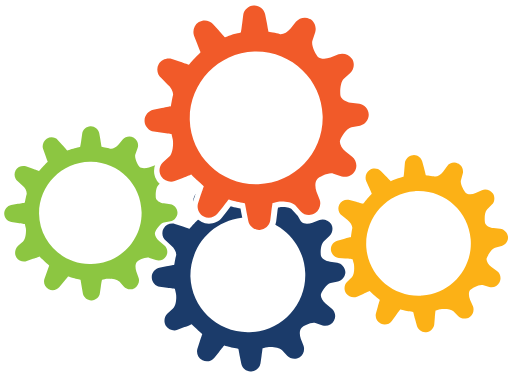
t = 0.00 s
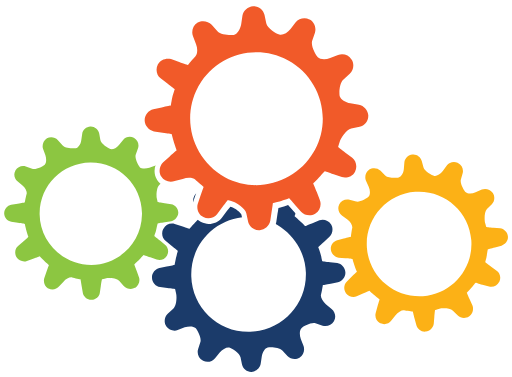
t = 2.50 s
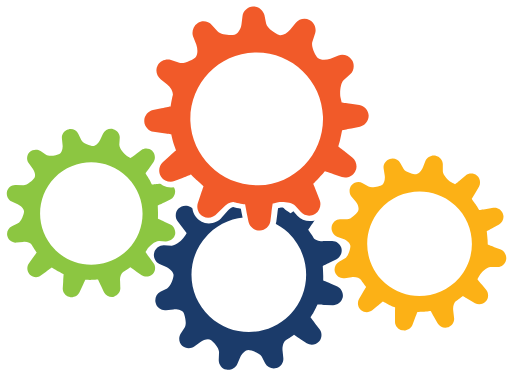
t = 3.75 s
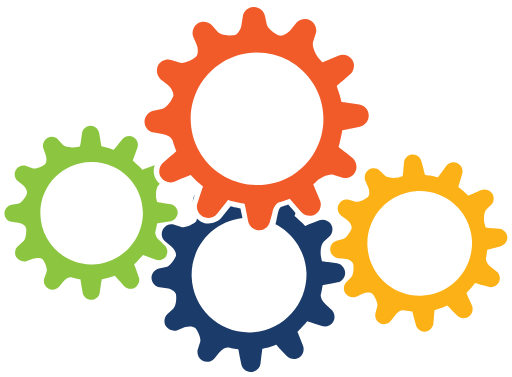
t = 5.00 s
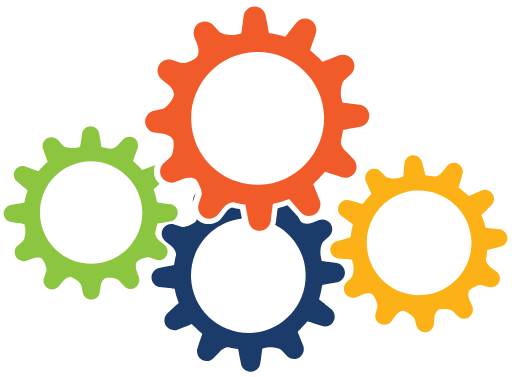
t = 7.50 s

The animated SVG that drew these frames (rendered in a browser with its animation timeline set to each time). Animation: 4 SMIL elements (animateTransform=4); frames cover the first 7.50 s, repeats indefinitely.

<?xml version="1.0" encoding="utf-8"?>
<svg version="1.1" xmlns="http://www.w3.org/2000/svg" xmlns:xlink="http://www.w3.org/1999/xlink" x="0px" y="0px"
	 viewBox="0 0 241.2 177.4" style="enable-background:new 0 0 241.2 177.4;" xml:space="preserve">
<style type="text/css">
	.st0{fill:#FFFFFF;}
	.st1{fill:#8CC641;}
	.st2{fill:#FCB116;}
	.st3{fill:#1B3B6A;}
	.st4{fill:#F15A29;}
</style>
<g id="Layer_5">
	<g>
		<path id="Cog_x5F_04_1_"  class="st1" d="M10.3,87.9c1.5,1.1,2.3,3,2.1,4c-0.3,1.1-0.8,4-0.8,4
			s-1.5,0.3-3.3,0.6l-3.1,0.6c-1.8,0.4-3.2,2.2-3.2,4v0.2c0.1,1.9,1.6,3.6,3.4,3.8l3.1,0.4c1.9,0.2,3.3,0.5,3.3,0.5s0.2,0.9,0.5,2
			c0.2,1.1,0.2,4.9-1.2,6.2l-2.3,2.1C7.4,117.7,7,120,8,121.6l0.1,0.2c1,1.5,3.2,2.3,4.9,1.6l2.9-1.1c1.7-0.6,3.1-1.2,3.1-1.2
			s0.6,0.6,1.5,1.5c0.8,0.8,3.1,2.8,3.1,2.8s-0.5,1.5-1.1,3.2l-1,3c-0.6,1.8,0.2,3.9,1.9,4.8l0.2,0.1c1.6,0.9,3.9,0.4,5-1.1l1.9-2.4
			c1.1-1.5,2.1-2.7,2.1-2.7s0.9,0.2,1.9,0.6c1.1,0.3,4,0.8,4,0.9c0,0,0.3,1.5,0.6,3.3l0.6,3.1c0.4,1.8,2.2,3.2,4,3.2h0.2
			c1.9-0.1,3.6-1.6,3.8-3.4l0.4-3.1c0.2-1.9,0.5-3.3,0.5-3.3s0.9-0.2,2-0.5c1.1-0.2,4.9-0.2,6.2,1.2l2.1,2.3
			c1.2,1.4,3.5,1.7,5.1,0.7l0.2-0.1c1.5-1,2.3-3.2,1.6-4.9l-1.1-2.9c-0.6-1.7-0.6-3.7,0.2-4.5c0.8-0.8,4.2-2.6,5.9-2l3,1
			c1.8,0.6,3.9-0.2,4.8-1.9l0.1-0.2c0.9-1.6,0.4-3.9-1.1-5l-2.4-1.9c-1.5-1.1-2.3-3-2-4c0.3-1.1,2.3-4.4,4.1-4.8l3.1-0.6
			c1.8-0.4,3.2-2.2,3.2-4v-0.2c-0.1-1.9-1.6-3.6-3.4-3.8l-3.1-0.4c-1.9-0.2-3.6-1.4-3.8-2.5c-0.2-1.1-0.2-4.9,1.2-6.2L77,84
			c1.4-1.2,1.7-3.5,0.7-5.1l-0.1-0.1c-1-1.5-3.2-2.3-4.9-1.6l-2.9,1.1c-1.7,0.6-3.7,0.6-4.5-0.2c-0.8-0.8-2.6-4.2-2-5.9l1-3
			c0.6-1.8-0.2-3.9-1.9-4.8l-0.2-0.1c-1.6-0.9-3.9-0.4-5,1.1l-1.9,2.4c-1.1,1.5-3,2.3-4,2c-1.1-0.3-4-0.8-4-0.8s-0.3-1.5-0.6-3.3
			l-0.6-3.1c-0.4-1.8-2.2-3.2-4-3.2h-0.2c-1.9,0.1-3.6,1.6-3.8,3.4l-0.4,3.1c-0.2,1.9-0.5,3.3-0.5,3.3s-0.9,0.2-2,0.5
			C33.8,70,31.1,71,31.1,71s-1-1.1-2.3-2.5l-2.1-2.3c-1.2-1.4-3.5-1.7-5.1-0.7l-0.2,0.1c-1.5,1-2.3,3.2-1.6,4.9l1.1,2.9
			c0.6,1.7,1.2,3.1,1.2,3.1s-0.6,0.6-1.5,1.5S18,80.9,18,80.9s-1.5-0.5-3.2-1.1l-3-1C10,78.3,7.9,79.1,7,80.7L7,80.9
			c-0.9,1.6-0.4,3.9,1.1,5L10.3,87.9z M41.9,76.1c0.2,0,0.5,0,0.7,0c13,0,23.7,10.3,24.1,23.4c0.4,13.3-10,24.4-23.4,24.8
			c-0.2,0-0.5,0-0.8,0c-13,0-23.7-10.3-24.1-23.4C18.2,87.6,28.7,76.5,41.9,76.1z"/> 
			
	</g>
	<animateTransform attributeName="transform"
                    	
                    type="rotate"
                    from="1 42.86 100.277"
                    to="-359 42.86 100.277"
                    dur="10s"
                    repeatCount="indefinite"/>
</g>
<g id="Layer_4">
	<g>
		<path id="Cog_x5F_03_1_" class="st2" d="M164.1,102c1.5,1.2,2.4,3.1,2.2,4.1
			c-0.3,1.1-0.8,4.1-0.8,4.1s-1.5,0.3-3.4,0.7l-3.1,0.7c-1.8,0.4-3.3,2.2-3.2,4.1v0.2c0.1,1.9,1.7,3.6,3.5,3.9l3.1,0.4
			c1.9,0.2,3.4,0.5,3.4,0.5s0.2,0.9,0.5,2.1c0.2,1.2,0.2,5-1.2,6.3l-2.4,2.2c-1.4,1.2-1.7,3.6-0.7,5.2l0.1,0.2c1,1.6,3.2,2.3,5,1.7
			l3-1.2c1.7-0.7,3.1-1.2,3.1-1.2s0.7,0.7,1.5,1.5c0.8,0.8,3.1,2.8,3.1,2.8s-0.5,1.5-1.1,3.2l-1,3.1c-0.6,1.8,0.2,4,2,4.9l0.2,0.1
			c1.7,0.9,4,0.4,5.1-1.1l2-2.5c1.2-1.5,2.2-2.7,2.2-2.7s0.9,0.2,2,0.6c1.1,0.3,4.1,0.8,4.1,0.9c0,0,0.3,1.5,0.7,3.4l0.7,3.1
			c0.4,1.8,2.2,3.3,4.1,3.2h0.2c1.9-0.1,3.6-1.7,3.9-3.5l0.4-3.1c0.2-1.9,0.5-3.4,0.5-3.4s0.9-0.2,2.1-0.5c1.2-0.2,5-0.2,6.3,1.2
			l2.2,2.4c1.2,1.4,3.6,1.7,5.2,0.7l0.2-0.1c1.6-1,2.3-3.2,1.7-5l-1.2-3c-0.7-1.7-0.6-3.8,0.2-4.6s4.3-2.6,6-2.1l3.1,1
			c1.8,0.6,4-0.2,4.9-2l0.1-0.2c0.9-1.7,0.4-4-1.1-5.1l-2.5-2c-1.5-1.2-2.4-3.1-2.1-4.1s2.4-4.5,4.2-4.9l3.1-0.7
			c1.8-0.4,3.3-2.2,3.2-4.1v-0.2c-0.1-1.9-1.7-3.6-3.5-3.9l-3.1-0.4c-1.9-0.2-3.6-1.4-3.9-2.6c-0.2-1.2-0.2-5,1.2-6.3l2.4-2.2
			c1.4-1.2,1.7-3.6,0.7-5.2l-0.1-0.1c-1-1.6-3.2-2.3-5-1.7l-3,1.2c-1.7,0.7-3.8,0.6-4.6-0.2s-2.6-4.3-2.1-6l1-3.1
			c0.6-1.8-0.2-4-1.9-4.9l-0.2-0.1c-1.7-0.9-4-0.4-5.1,1.1l-2,2.5c-1.2,1.5-3.1,2.4-4.1,2.1s-4.1-0.8-4.1-0.8s-0.3-1.5-0.7-3.4
			l-0.7-3.1c-0.4-1.8-2.2-3.3-4.1-3.2h-0.2c-1.9,0.1-3.6,1.7-3.9,3.5l-0.4,3.1c-0.2,1.9-0.5,3.4-0.5,3.4s-0.9,0.2-2.1,0.5
			c-1.2,0.2-4,1.3-4,1.3s-1-1.2-2.3-2.6l-2.2-2.4c-1.2-1.4-3.6-1.7-5.2-0.7l-0.2,0.1c-1.6,1-2.3,3.2-1.7,5l1.2,3
			c0.7,1.7,1.2,3.1,1.2,3.1s-0.7,0.7-1.5,1.5c-0.8,0.8-2.8,3.1-2.8,3.1s-1.5-0.5-3.2-1.1l-3.1-1c-1.8-0.6-4,0.2-4.9,1.9l-0.1,0.2
			c-0.9,1.7-0.4,4,1.1,5.1L164.1,102z M196.5,89.9c0.2,0,0.5,0,0.7,0c13.2,0,24.2,10.5,24.6,23.9c0.4,13.6-10.3,25-23.9,25.4
			c-0.2,0-0.5,0-0.8,0c-13.2,0-24.2-10.5-24.6-23.9C172.3,101.6,182.9,90.3,196.5,89.9z"/>
	</g>
	<animateTransform attributeName="transform"
                    	
                    type="rotate"
                    from="-2.5 197.441 114.564"
                    to="-362.5 197.441 114.564"
                    dur="10s"
                    repeatCount="indefinite"/>
</g>
<g id="Layer_3">
	<g>
		<path id="Cog_x5F_02_1_"  class="st3" d="M80.6,115.6c1.6,1.3,2.6,3.4,2.4,4.5
			c-0.4,1.2-0.9,4.5-0.9,4.5s-1.6,0.4-3.7,0.7l-3.4,0.7c-2,0.5-3.6,2.4-3.5,4.5v0.2c0.1,2.1,1.8,4,3.8,4.3l3.4,0.5
			c2.1,0.3,3.7,0.5,3.7,0.5s0.3,1,0.5,2.3c0.3,1.3,0.2,5.5-1.4,6.9l-2.6,2.4c-1.5,1.4-1.9,3.9-0.8,5.7l0.1,0.2
			c1.1,1.7,3.5,2.5,5.4,1.8l3.3-1.3c1.9-0.7,3.4-1.4,3.4-1.4s0.7,0.7,1.6,1.6c0.9,0.9,3.4,3.1,3.4,3.1s-0.5,1.6-1.2,3.5l-1.1,3.4
			c-0.6,2,0.3,4.3,2.2,5.3l0.2,0.1c1.8,1,4.3,0.5,5.6-1.2l2.2-2.7c1.3-1.6,2.4-3,2.4-3s1,0.3,2.2,0.6c1.2,0.4,4.5,0.9,4.5,1
			c0,0,0.4,1.6,0.7,3.7l0.7,3.4c0.5,2,2.4,3.6,4.5,3.5h0.2c2.1-0.1,4-1.8,4.3-3.8l0.5-3.4c0.3-2.1,0.5-3.7,0.5-3.7s1-0.3,2.3-0.5
			c1.3-0.3,5.5-0.2,6.9,1.4l2.4,2.6c1.4,1.5,3.9,1.9,5.7,0.8l0.2-0.1c1.7-1.1,2.5-3.5,1.8-5.4l-1.3-3.3c-0.7-1.9-0.6-4.2,0.3-5.1
			c0.9-0.9,4.7-2.9,6.6-2.3l3.4,1.1c2,0.6,4.3-0.3,5.3-2.2l0.1-0.2c1-1.8,0.5-4.3-1.2-5.6l-2.7-2.2c-1.6-1.3-2.6-3.4-2.3-4.5
			c0.4-1.2,2.6-4.9,4.6-5.3l3.4-0.7c2-0.5,3.6-2.4,3.5-4.5V128c-0.1-2.1-1.8-4-3.8-4.3l-3.4-0.5c-2.1-0.3-4-1.5-4.3-2.8
			c-0.3-1.3-0.2-5.5,1.4-6.9l2.6-2.4c1.5-1.4,1.9-3.9,0.8-5.7l-0.1-0.1c-1.1-1.7-3.5-2.5-5.4-1.8l-3.3,1.3c-1.9,0.7-4.2,0.6-5.1-0.3
			c-0.9-0.9-2.9-4.7-2.3-6.6l1.1-3.4c0.6-2-0.3-4.3-2.1-5.3l-0.2-0.1c-1.8-1-4.3-0.5-5.6,1.2l-2.2,2.7c-1.3,1.6-3.4,2.6-4.5,2.3
			c-1.2-0.4-4.5-0.9-4.5-0.9s-0.4-1.6-0.7-3.7l-0.7-3.4c-0.5-2-2.4-3.6-4.5-3.5h-0.2c-2.1,0.1-4,1.8-4.3,3.8L111,91
			c-0.3,2.1-0.5,3.7-0.5,3.7s-1,0.3-2.3,0.5c-1.3,0.3-4.3,1.4-4.3,1.4s-1.1-1.3-2.5-2.8L99,91.3c-1.4-1.5-3.9-1.9-5.7-0.8l-0.2,0.1
			c-1.7,1.1-2.5,3.5-1.8,5.4l1.3,3.3c0.7,1.9,1.4,3.4,1.4,3.4s-0.7,0.7-1.6,1.6s-3.1,3.4-3.1,3.4s-1.6-0.5-3.5-1.2l-3.4-1.1
			c-2-0.6-4.3,0.3-5.3,2.1l-0.1,0.2c-1,1.8-0.5,4.3,1.2,5.6L80.6,115.6z M116,102.4c0.3,0,0.5,0,0.8,0c14.5,0,26.5,11.5,27,26.2
			c0.5,14.9-11.2,27.4-26.2,27.8c-0.3,0-0.5,0-0.9,0c-14.5,0-26.5-11.5-27-26.2C89.5,115.3,101.1,102.9,116,102.4z"/>
	</g>
	<animateTransform attributeName="transform"
                    	
                    type="rotate"
                    from="0 117.046 129.461"
                    to="360 117.046 129.461"
                    dur="10s"
                    repeatCount="indefinite"/>
</g>
<g id="Layer_2">
	<g>
		<path id="Cog_x5F_01_x5F_2" class="st0" d="M166.5,62.7l4-0.8c3.6-0.8,6.3-4.3,6.1-7.9l0-0.3c-0.2-3.7-3.1-6.9-6.7-7.4l-4-0.5
			c-1.5-0.2-2.5-1-2.7-1.3c-0.2-1.3,0.1-4.7,0.8-5.4l3-2.7c2.7-2.4,3.4-6.8,1.5-9.9l-0.2-0.3l-0.2-0.2c-2-2.9-6-4.1-9.3-2.9
			l-3.8,1.5c-1.4,0.5-2.7,0.4-3.1,0.2c-0.8-0.9-2.2-4-1.9-4.9l1.3-3.9c1.1-3.5-0.4-7.5-3.7-9.3l-0.1-0.1c-3.2-1.8-7.6-0.9-9.8,2
			l-2.5,3.2c-0.8,1.1-2.1,1.7-2.5,1.7c-0.9-0.3-2.5-0.6-3.7-0.8c-0.1-0.7-0.3-1.6-0.5-2.6l-0.8-4c-0.8-3.6-4.3-6.2-7.9-6.1l-0.3,0
			c-3.7,0.2-6.9,3.1-7.4,6.7l-0.5,4c-0.1,0.9-0.2,1.8-0.4,2.5c-0.3,0.1-0.5,0.1-0.8,0.2c-0.9,0.2-2.5,0.7-3.7,1.2
			c-0.5-0.5-1.1-1.2-1.8-1.9l-2.7-3c-2.4-2.7-6.7-3.3-9.8-1.5l-0.4,0.2c-3.1,1.9-4.4,6.1-3.1,9.5l1.5,3.8c0.3,0.9,0.7,1.7,0.9,2.4
			l-0.7,0.7c-0.6,0.6-1.7,1.8-2.5,2.8l-6.3-2.1c-3.5-1.1-7.5,0.4-9.3,3.7l-0.1,0.1c-1.8,3.2-0.9,7.5,2,9.8l2.9,2.6l0.1,0.1
			c1.1,0.9,1.8,2.2,1.8,2.6c-0.3,0.9-0.6,2.4-0.8,3.6c-0.7,0.1-1.6,0.3-2.6,0.5l-4,0.8C68,50,65.3,53.4,65.5,57l0,0.3
			c0.2,3.7,3.1,6.9,6.7,7.4l4,0.5c0.9,0.1,1.8,0.2,2.5,0.4c0.1,0.3,0.1,0.6,0.2,0.8c0.3,1.2-0.1,4.8-0.8,5.5l-3,2.7
			c-2.7,2.4-3.3,6.7-1.5,9.8l0.2,0.4c1.9,3.1,6.1,4.4,9.5,3.1l3.8-1.5c0.9-0.3,1.8-0.7,2.4-0.9l0.7,0.7c0.6,0.6,1.8,1.7,2.8,2.5
			l-2.1,6.3c-1.1,3.6,0.5,7.6,3.8,9.3l0.1,0.1c3.2,1.8,7.6,0.9,9.8-2l2.5-3.2c0.6-0.8,1.2-1.5,1.6-2.1c0.2,0.1,0.5,0.2,0.8,0.2
			c0.8,0.3,2.1,0.5,3.7,0.8c0,0,0,0,0.1,0c0.1,0.7,0.3,1.6,0.5,2.7l0.8,4c0.8,3.5,4.1,6.1,7.6,6.1c0.1,0,0.2,0,0.2,0l0.3,0
			c3.7-0.2,6.9-3.1,7.4-6.7l0.5-4c0.1-0.9,0.2-1.8,0.4-2.5c0.3-0.1,0.6-0.1,0.8-0.2c1.2-0.3,4.8,0.1,5.5,0.8l2.7,3
			c2.4,2.7,6.7,3.3,9.8,1.5l0.4-0.2c3.1-1.9,4.4-6.1,3.1-9.5l-1.5-3.8c-0.5-1.4-0.4-2.7-0.2-3.1c0.9-0.8,4-2.2,4.9-1.9l3.9,1.3
			c3.6,1.1,7.6-0.5,9.3-3.8l0.1-0.1c1.8-3.2,0.9-7.6-2-9.8l-3.2-2.5c-1.1-0.8-1.7-2-1.7-2.5C163.5,65.8,165.6,63,166.5,62.7z"/>
		<path id="Cog_x5F_01_x5F_1" class="st0" d="M141.7,75.2c-5.2,5.6-12.4,8.8-19.9,9h-1C105.1,84.2,92.5,72,92,56.4
			c-0.3-15.8,12.2-29.1,27.9-29.5h0.9c15.6,0,28.2,12.2,28.7,27.8C149.7,62.3,146.9,69.6,141.7,75.2z"/>
		<path id="Cog_x5F_01_1_"  class="st4" d="M78.8,39.6c1.9,1.5,3,3.9,2.7,5.2c-0.4,1.4-1,5.2-1,5.2
			s-1.9,0.4-4.3,0.8l-4,0.8c-2.3,0.5-4.2,2.8-4.1,5.2v0.2c0.1,2.4,2.1,4.6,4.4,4.9l4,0.5c2.4,0.3,4.3,0.6,4.3,0.6s0.3,1.2,0.6,2.6
			c0.3,1.5,0.2,6.4-1.6,8l-3,2.7c-1.8,1.6-2.2,4.5-0.9,6.6l0.1,0.2c1.3,2,4.1,2.9,6.3,2.1l3.8-1.5c2.2-0.8,4-1.6,4-1.6
			s0.8,0.8,1.9,1.9c1,1,4,3.6,4,3.6s-0.6,1.9-1.4,4.1l-1.3,3.9c-0.7,2.3,0.3,5,2.5,6.2l0.2,0.1c2.1,1.2,5,0.5,6.5-1.4l2.5-3.1
			c1.5-1.9,2.7-3.5,2.7-3.5s1.2,0.3,2.5,0.7c1.4,0.4,5.2,1,5.2,1.2c0,0,0.4,1.9,0.8,4.3l0.8,4c0.5,2.3,2.8,4.2,5.2,4.1h0.2
			c2.4-0.1,4.6-2.1,4.9-4.4l0.5-4c0.3-2.4,0.6-4.3,0.6-4.3s1.2-0.3,2.6-0.6c1.5-0.3,6.4-0.2,8,1.6l2.7,3c1.6,1.8,4.5,2.2,6.6,0.9
			l0.2-0.1c2-1.3,2.9-4.1,2.1-6.3l-1.5-3.8c-0.8-2.2-0.7-4.8,0.3-5.9s5.5-3.4,7.7-2.6l3.9,1.3c2.3,0.7,5-0.3,6.2-2.5l0.1-0.2
			c1.2-2.1,0.5-5-1.4-6.5l-3.1-2.5c-1.9-1.5-3-3.9-2.6-5.2c0.4-1.4,3-5.7,5.4-6.2l4-0.8c2.3-0.5,4.2-2.8,4.1-5.2v-0.2
			c-0.1-2.4-2.1-4.6-4.4-4.9l-4-0.5c-2.4-0.3-4.6-1.8-4.9-3.3c-0.3-1.5-0.2-6.4,1.6-8l3-2.7c1.8-1.6,2.2-4.5,0.9-6.6l-0.1-0.1
			c-1.3-2-4.1-2.9-6.3-2.1l-3.8,1.5c-2.2,0.8-4.8,0.7-5.9-0.3c-1-1-3.4-5.5-2.6-7.7l1.3-3.9c0.7-2.3-0.3-5-2.4-6.2l-0.2-0.1
			c-2.1-1.2-5-0.5-6.5,1.4l-2.5,3.1c-1.5,1.9-3.9,3-5.2,2.6s-5.2-1-5.2-1s-0.4-1.9-0.8-4.3l-0.8-4c-0.5-2.3-2.8-4.2-5.2-4.1h-0.2
			c-2.4,0.1-4.6,2.1-4.9,4.4l-0.5,4c-0.3,2.4-0.6,4.3-0.6,4.3s-1.2,0.3-2.6,0.6c-1.5,0.3-5,1.7-5,1.7s-1.3-1.5-2.9-3.3l-2.7-3
			c-1.6-1.8-4.5-2.2-6.6-0.9l-0.2,0.1c-2,1.3-2.9,4.1-2.1,6.3l1.5,3.8c0.8,2.2,1.6,4,1.6,4s-0.8,0.8-1.9,1.9c-1,1-3.6,4-3.6,4
			s-1.9-0.6-4.1-1.4l-3.9-1.3c-2.3-0.7-5,0.3-6.2,2.4l-0.1,0.2c-1.2,2.1-0.5,5,1.4,6.5L78.8,39.6z M119.8,24.2c0.3,0,0.6,0,0.9,0
			c16.8,0,30.8,13.3,31.3,30.3c0.5,17.2-13,31.7-30.3,32.2c-0.3,0-0.6,0-1,0c-16.8,0-30.8-13.3-31.3-30.3
			C89.1,39.2,102.6,24.8,119.8,24.2z"/>
	</g>
	<animateTransform attributeName="transform"
                    	
                    type="rotate"
                    from="0 121.043 55.577"
                    to="-360 121.043 55.577"
                    dur="15s"
                    repeatCount="indefinite"/>
</g>
</svg>
